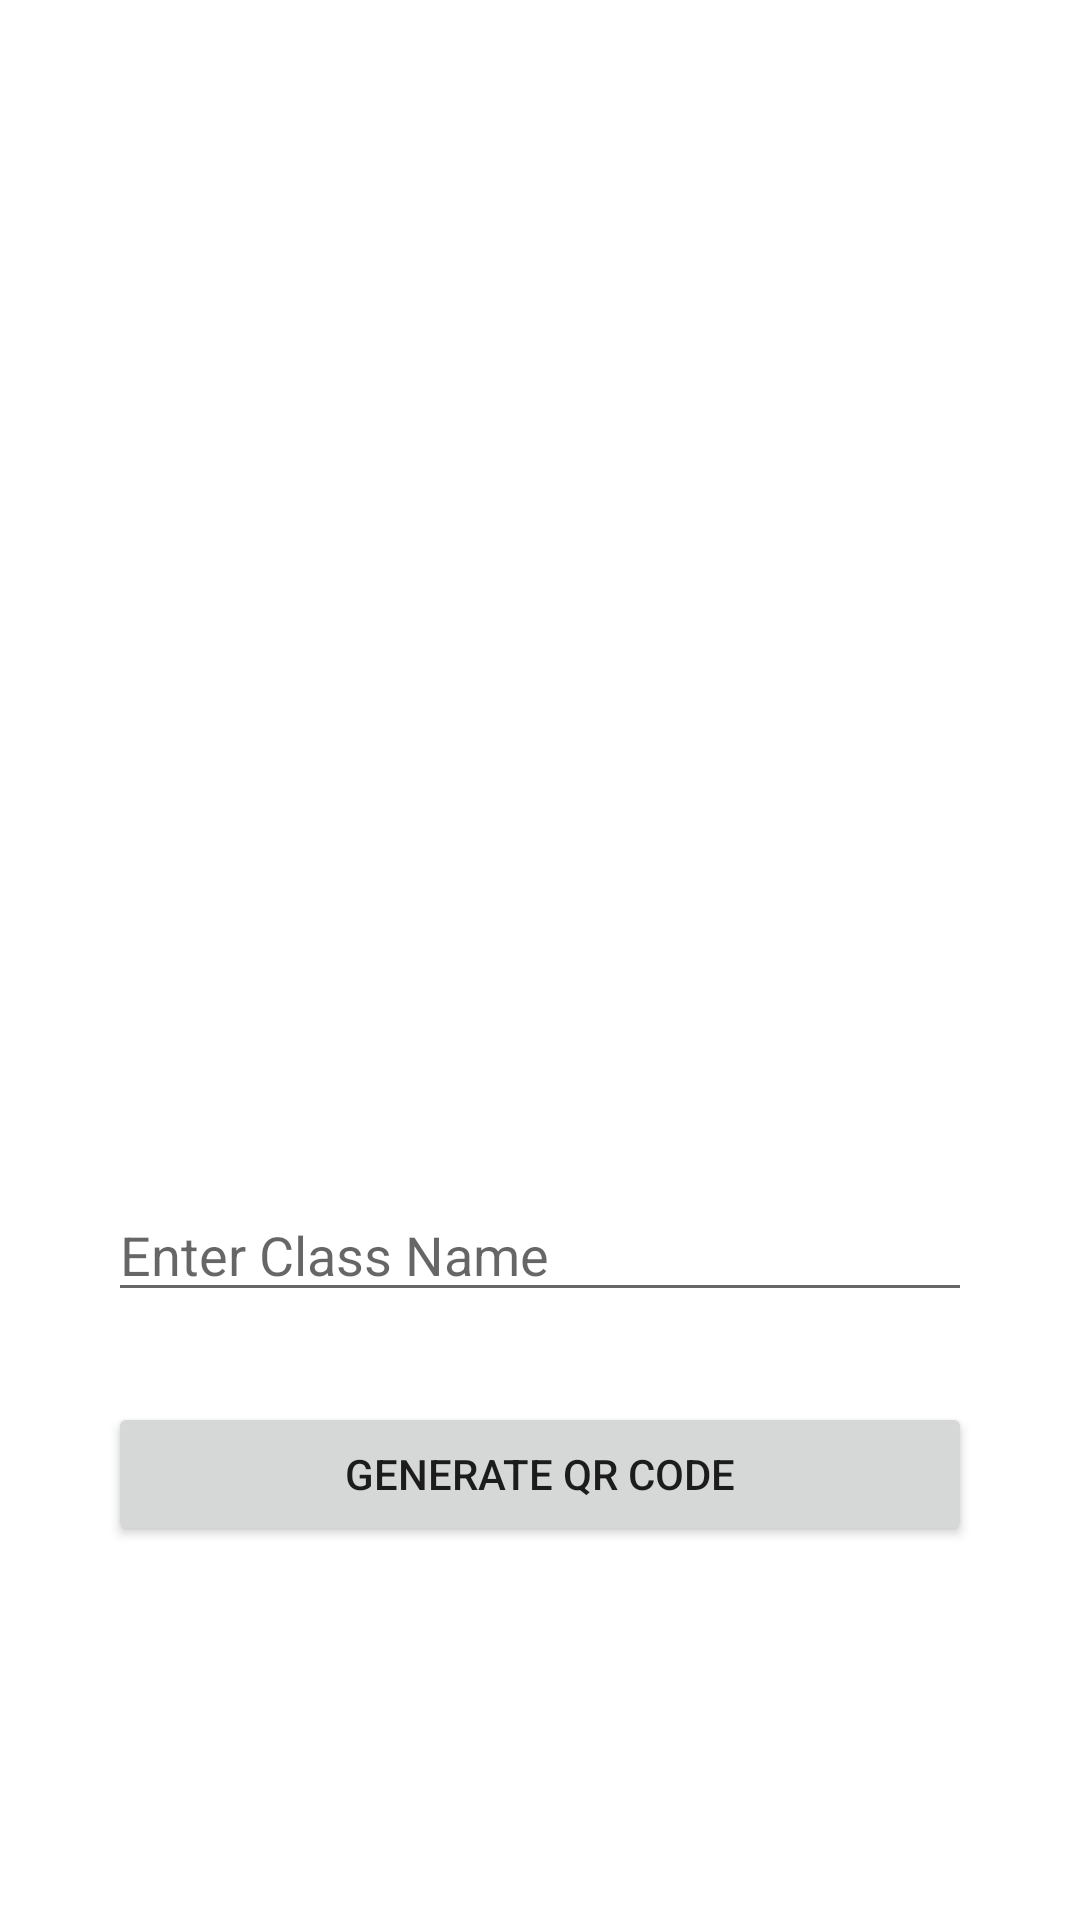

The Android layout XML behind this screen, and the referenced resources:
<!-- AndroidManifest.xml: application theme Theme.AttendanceSystem -->
<!-- res/layout/activity_generate_qrcode.xml -->
<?xml version="1.0" encoding="utf-8"?>
<RelativeLayout
    xmlns:android="http://schemas.android.com/apk/res/android"
    xmlns:tools="http://schemas.android.com/tools"
    android:layout_width="match_parent"
    android:layout_height="match_parent"
    android:orientation="vertical"
    android:padding="16dp"
    android:gravity="center_horizontal"
    tools:context=".QRfiles.generateQRcode">

    
    <ImageView
        android:id="@+id/iv_output"
        android:layout_width="300dp"
        android:layout_height="300dp"
        android:layout_centerHorizontal="true"
        android:layout_marginTop="50dp"
        android:contentDescription="@string/qr_code" />

    
    <EditText
        android:id="@+id/et_input"
        android:layout_width="match_parent"
        android:layout_height="wrap_content"
        android:layout_below="@id/iv_output"
        android:layout_marginStart="20dp"
        android:layout_marginTop="30dp"
        android:layout_marginEnd="20dp"
        android:autofillHints=""
        android:hint="Enter Class Name"
        android:inputType="text" />

    
    <Button
        android:id="@+id/bt_generate"
        android:layout_width="match_parent"
        android:layout_height="wrap_content"
        android:layout_below="@id/et_input"
        android:layout_marginStart="20dp"
        android:layout_marginTop="30dp"
        android:layout_marginEnd="20dp"
        android:text="@string/generate_qr_code" />



</RelativeLayout>
<!-- resources referenced by this layout -->
<resources>
  <string name="generate_qr_code">Generate QR Code</string>
  <string name="qr_code">qr_code</string>
  <style name="Theme.AttendanceSystem" parent="Theme.MaterialComponents.DayNight.NoActionBar">
          
          <item name="colorPrimary">@color/purple_500</item>
          <item name="colorPrimaryVariant">@color/purple_700</item>
          <item name="colorOnPrimary">@color/white</item>
          
          <item name="colorSecondary">@color/teal_200</item>
          <item name="colorSecondaryVariant">@color/teal_700</item>
          <item name="colorOnSecondary">@color/black</item>
          
          <item name="android:statusBarColor">?attr/colorPrimaryVariant</item>
          
      </style>
  <color name="purple_500">#E65100</color>
  <color name="purple_700">#FF3700B3</color>
  <color name="white">#FFFFFFFF</color>
  <color name="teal_200">#FF03DAC5</color>
  <color name="teal_700">#FF018786</color>
  <color name="black">#FF000000</color>
</resources>
